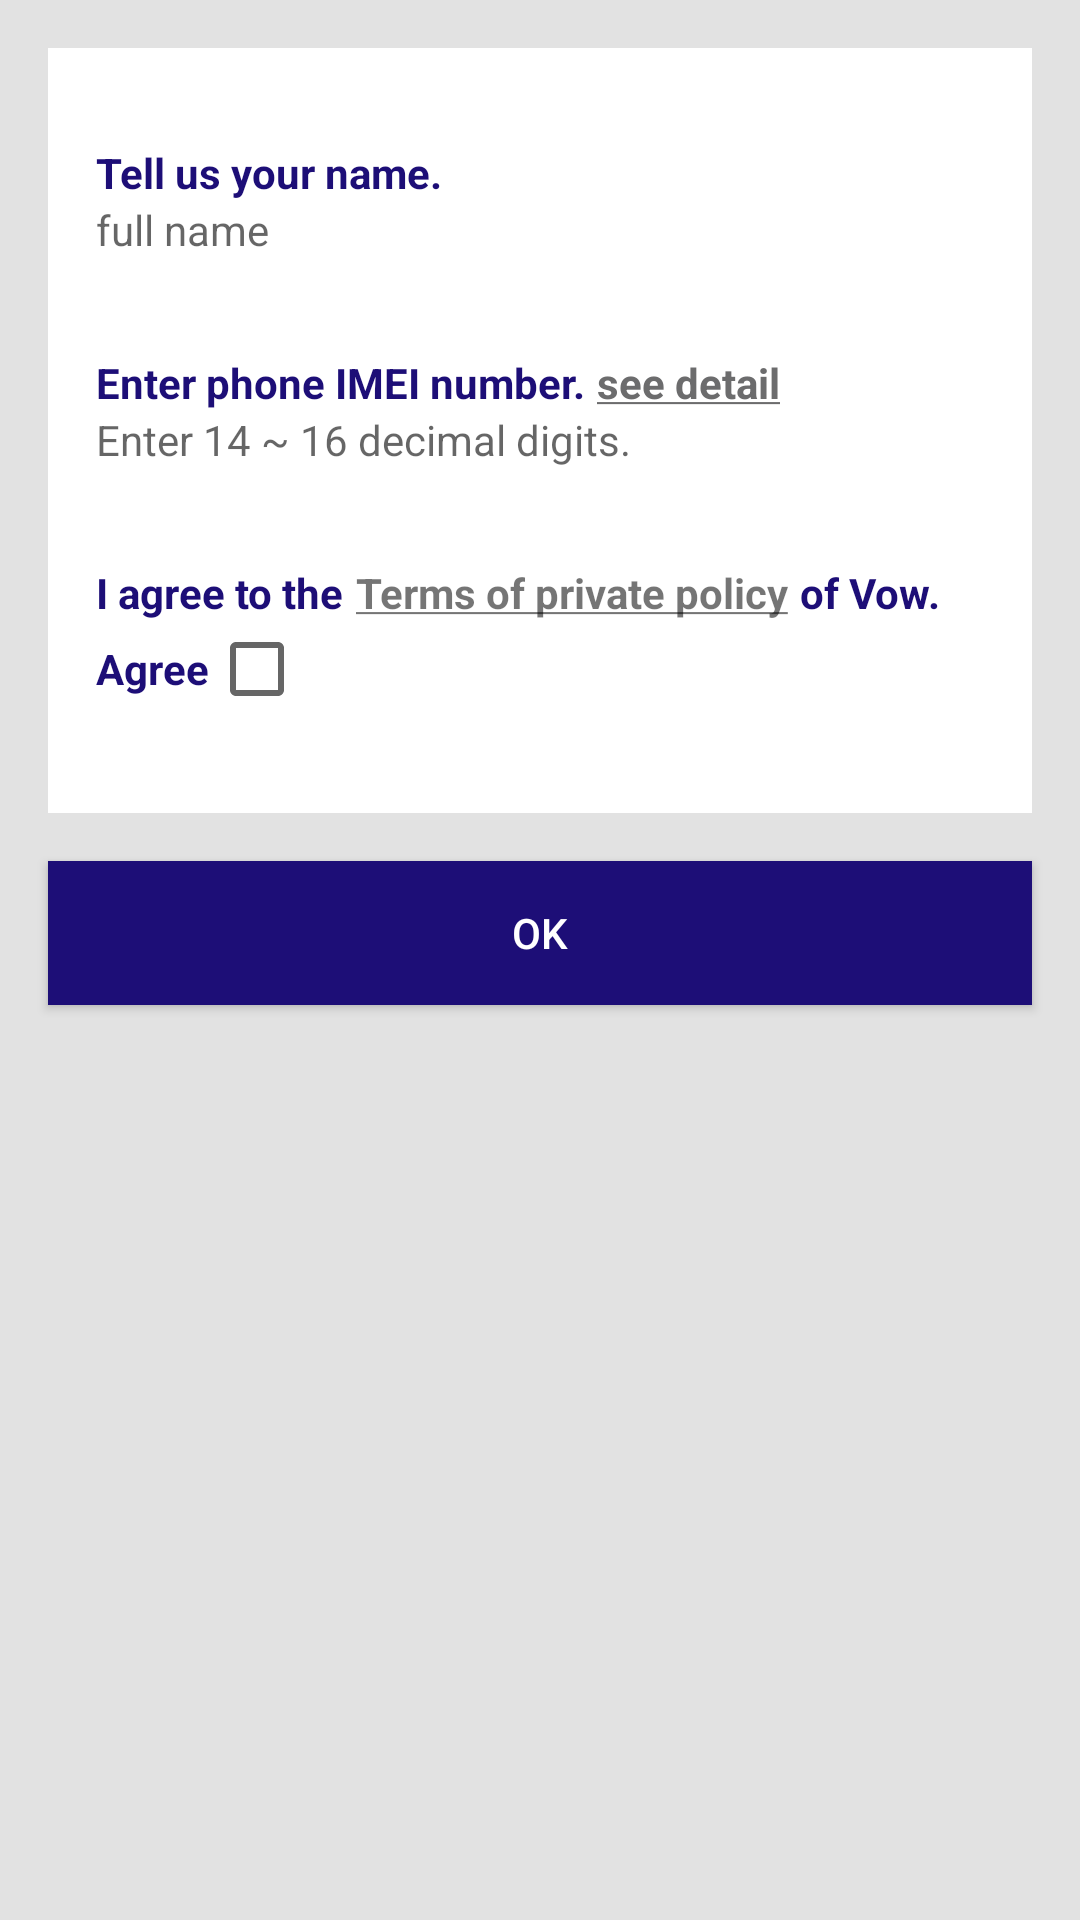

The Android layout XML behind this screen, and the referenced resources:
<!-- AndroidManifest.xml: activity theme AppTheme -->
<!-- res/layout/activity_information.xml -->
<?xml version="1.0" encoding="utf-8"?>
<androidx.constraintlayout.widget.ConstraintLayout xmlns:android="http://schemas.android.com/apk/res/android"
    xmlns:app="http://schemas.android.com/apk/res-auto"
    xmlns:tools="http://schemas.android.com/tools"
    android:layout_width="match_parent"
    android:layout_height="match_parent"
    android:background="@color/colorGrayLight"
    tools:context=".entry.InformationActivity">

    <LinearLayout
        android:id="@+id/linearLayout"
        android:layout_width="0dp"
        android:layout_height="wrap_content"
        android:layout_marginStart="@dimen/span_large"
        android:layout_marginTop="@dimen/span_large"
        android:layout_marginEnd="@dimen/span_large"
        android:background="@color/colorWhite"
        android:orientation="vertical"
        app:layout_constraintEnd_toEndOf="parent"
        app:layout_constraintStart_toStartOf="parent"
        app:layout_constraintTop_toTopOf="parent">

        <LinearLayout
            android:layout_width="wrap_content"
            android:layout_height="wrap_content"
            android:layout_marginLeft="@dimen/span_large"
            android:layout_marginTop="@dimen/span_xlarge"
            android:orientation="vertical">

            <TextView
                android:layout_width="match_parent"
                android:layout_height="wrap_content"
                android:text="@string/information_name"
                android:textColor="@color/colorAccent"
                android:textStyle="bold" />

            <LinearLayout
                android:layout_width="match_parent"
                android:layout_height="match_parent"
                android:orientation="horizontal">

                <EditText
                    android:id="@+id/information_input_name"
                    android:layout_width="wrap_content"
                    android:layout_height="wrap_content"
                    android:background="@null"
                    android:hint="@string/information_name_holder"
                    android:inputType="textPersonName"
                    android:maxLength="15"
                    android:textSize="@dimen/information_input_font_size" />

            </LinearLayout>
        </LinearLayout>

        <LinearLayout
            android:layout_width="wrap_content"
            android:layout_height="wrap_content"
            android:layout_marginLeft="@dimen/span_large"
            android:layout_marginTop="@dimen/span_xlarge"
            android:orientation="vertical">

            <LinearLayout
                android:layout_width="wrap_content"
                android:layout_height="wrap_content"
                android:orientation="horizontal">

                <TextView
                    android:layout_width="match_parent"
                    android:layout_height="wrap_content"
                    android:text="@string/information_phone_serial"
                    android:textColor="@color/colorAccent"
                    android:textStyle="bold" />

                <TextView
                    android:id="@+id/information_see_ex_btn"
                    android:layout_width="match_parent"
                    android:layout_height="wrap_content"
                    android:layout_marginLeft="@dimen/span_small"
                    android:text="@string/information_phone_serial_see_detail"
                    android:textColor="@color/colorGray"
                    android:textStyle="bold" />
            </LinearLayout>

            <LinearLayout
                android:layout_width="match_parent"
                android:layout_height="match_parent"
                android:orientation="horizontal">

                <EditText
                    android:id="@+id/information_input_imei"
                    android:layout_width="wrap_content"
                    android:layout_height="wrap_content"
                    android:background="@null"
                    android:hint="@string/information_phone_serial_holder"
                    android:inputType="numberSigned|number"
                    android:lines="1"
                    android:maxLength="16"
                    android:textSize="@dimen/information_input_font_size" />

            </LinearLayout>
        </LinearLayout>

        <LinearLayout
            android:layout_width="wrap_content"
            android:layout_height="wrap_content"
            android:layout_marginLeft="@dimen/span_large"
            android:layout_marginTop="@dimen/span_xlarge"
            android:layout_marginBottom="@dimen/span_xlarge"
            android:orientation="vertical">

            <LinearLayout
                android:layout_width="match_parent"
                android:layout_height="match_parent"
                android:orientation="horizontal">

                <TextView
                    android:layout_width="wrap_content"
                    android:layout_height="wrap_content"
                    android:text="@string/information_privacy_1"
                    android:textColor="@color/colorAccent"
                    android:textStyle="bold" />

                <TextView
                    android:id="@+id/information_see_terms_btn"
                    android:layout_width="wrap_content"
                    android:layout_height="wrap_content"
                    android:layout_marginLeft="@dimen/span_small"
                    android:layout_marginRight="@dimen/span_small"
                    android:text="@string/information_privacy_see_term"
                    android:textStyle="bold" />

                <TextView
                    android:id="@+id/textView6"
                    android:layout_width="wrap_content"
                    android:layout_height="wrap_content"
                    android:text="@string/information_privacy_2"
                    android:textColor="@color/colorAccent"
                    android:textStyle="bold" />

            </LinearLayout>

            <LinearLayout
                android:layout_width="match_parent"
                android:layout_height="match_parent"
                android:orientation="horizontal">

                <TextView
                    android:id="@+id/textView7"
                    android:layout_width="wrap_content"
                    android:layout_height="wrap_content"
                    android:text="@string/information_privacy_agree"
                    android:textColor="@color/colorAccent"
                    android:textStyle="bold" />

                <CheckBox
                    android:id="@+id/information_policy_agree_box"
                    android:layout_width="wrap_content"
                    android:layout_height="wrap_content" />
            </LinearLayout>
        </LinearLayout>

    </LinearLayout>

    <Button
        android:id="@+id/information_ok_btn"
        android:layout_width="0dp"
        android:layout_height="wrap_content"
        android:layout_marginLeft="@dimen/span_large"
        android:layout_marginTop="@dimen/span_large"
        android:layout_marginRight="@dimen/span_large"
        android:background="@color/colorAccent"
        android:text="@string/ok"
        android:textColor="@color/colorWhite"
        app:layout_constraintEnd_toEndOf="parent"
        app:layout_constraintStart_toStartOf="parent"
        app:layout_constraintTop_toBottomOf="@+id/linearLayout" />

</androidx.constraintlayout.widget.ConstraintLayout>
<!-- resources referenced by this layout -->
<resources>
  <color name="colorAccent">#1D0E77</color>
  <color name="colorGray">#6C6C6D</color>
  <color name="colorGrayLight">#E2E2E2</color>
  <color name="colorWhite">#FFFFFF</color>
  <dimen name="information_input_font_size">14sp</dimen>
  <dimen name="span_large">16dp</dimen>
  <dimen name="span_small">4dp</dimen>
  <dimen name="span_xlarge">32dp</dimen>
  <string name="information_name">Tell us your name.</string>
  <string name="information_name_holder">full name</string>
  <string name="information_phone_serial">Enter phone IMEI number.</string>
  <string name="information_phone_serial_holder">Enter 14 ~ 16 decimal digits.</string>
  <string name="information_phone_serial_see_detail"><u>see detail</u></string>
  <string name="information_privacy_1">I agree to the</string>
  <string name="information_privacy_2">of Vow.</string>
  <string name="information_privacy_agree">Agree</string>
  <string name="information_privacy_see_term"><u>Terms of private policy</u></string>
  <string name="ok">OK</string>
  <style name="AppTheme" parent="Theme.AppCompat.Light.DarkActionBar">
          <item name="colorPrimary">@color/colorPrimary</item>
          <item name="colorPrimaryDark">@color/colorPrimaryDark</item>
          <item name="colorAccent">@color/colorAccent</item>
      </style>
  <color name="colorPrimary">@color/colorWhite</color>
  <color name="colorPrimaryDark">@color/colorWhite</color>
</resources>
